Dataset: Tomato (GitHub, ZachZuk/TSA-Software-Program). Classes: tomato bacterial spot, tomato early blight, tomato late blight, tomato leaf mold, tomato septoria leaf spot, tomato two-spotted spider mite, tomato target spot, tomato yellow leaf curl virus, tomato mosaic virus, tomato healthy.

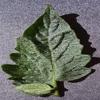
Label: tomato healthy

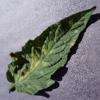
Label: tomato leaf mold

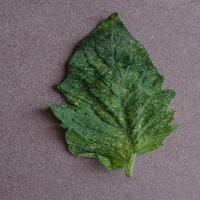
Label: tomato two-spotted spider mite

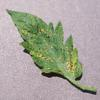
Label: tomato septoria leaf spot

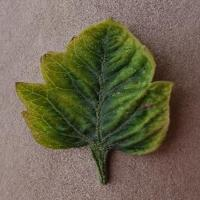
Label: tomato yellow leaf curl virus
